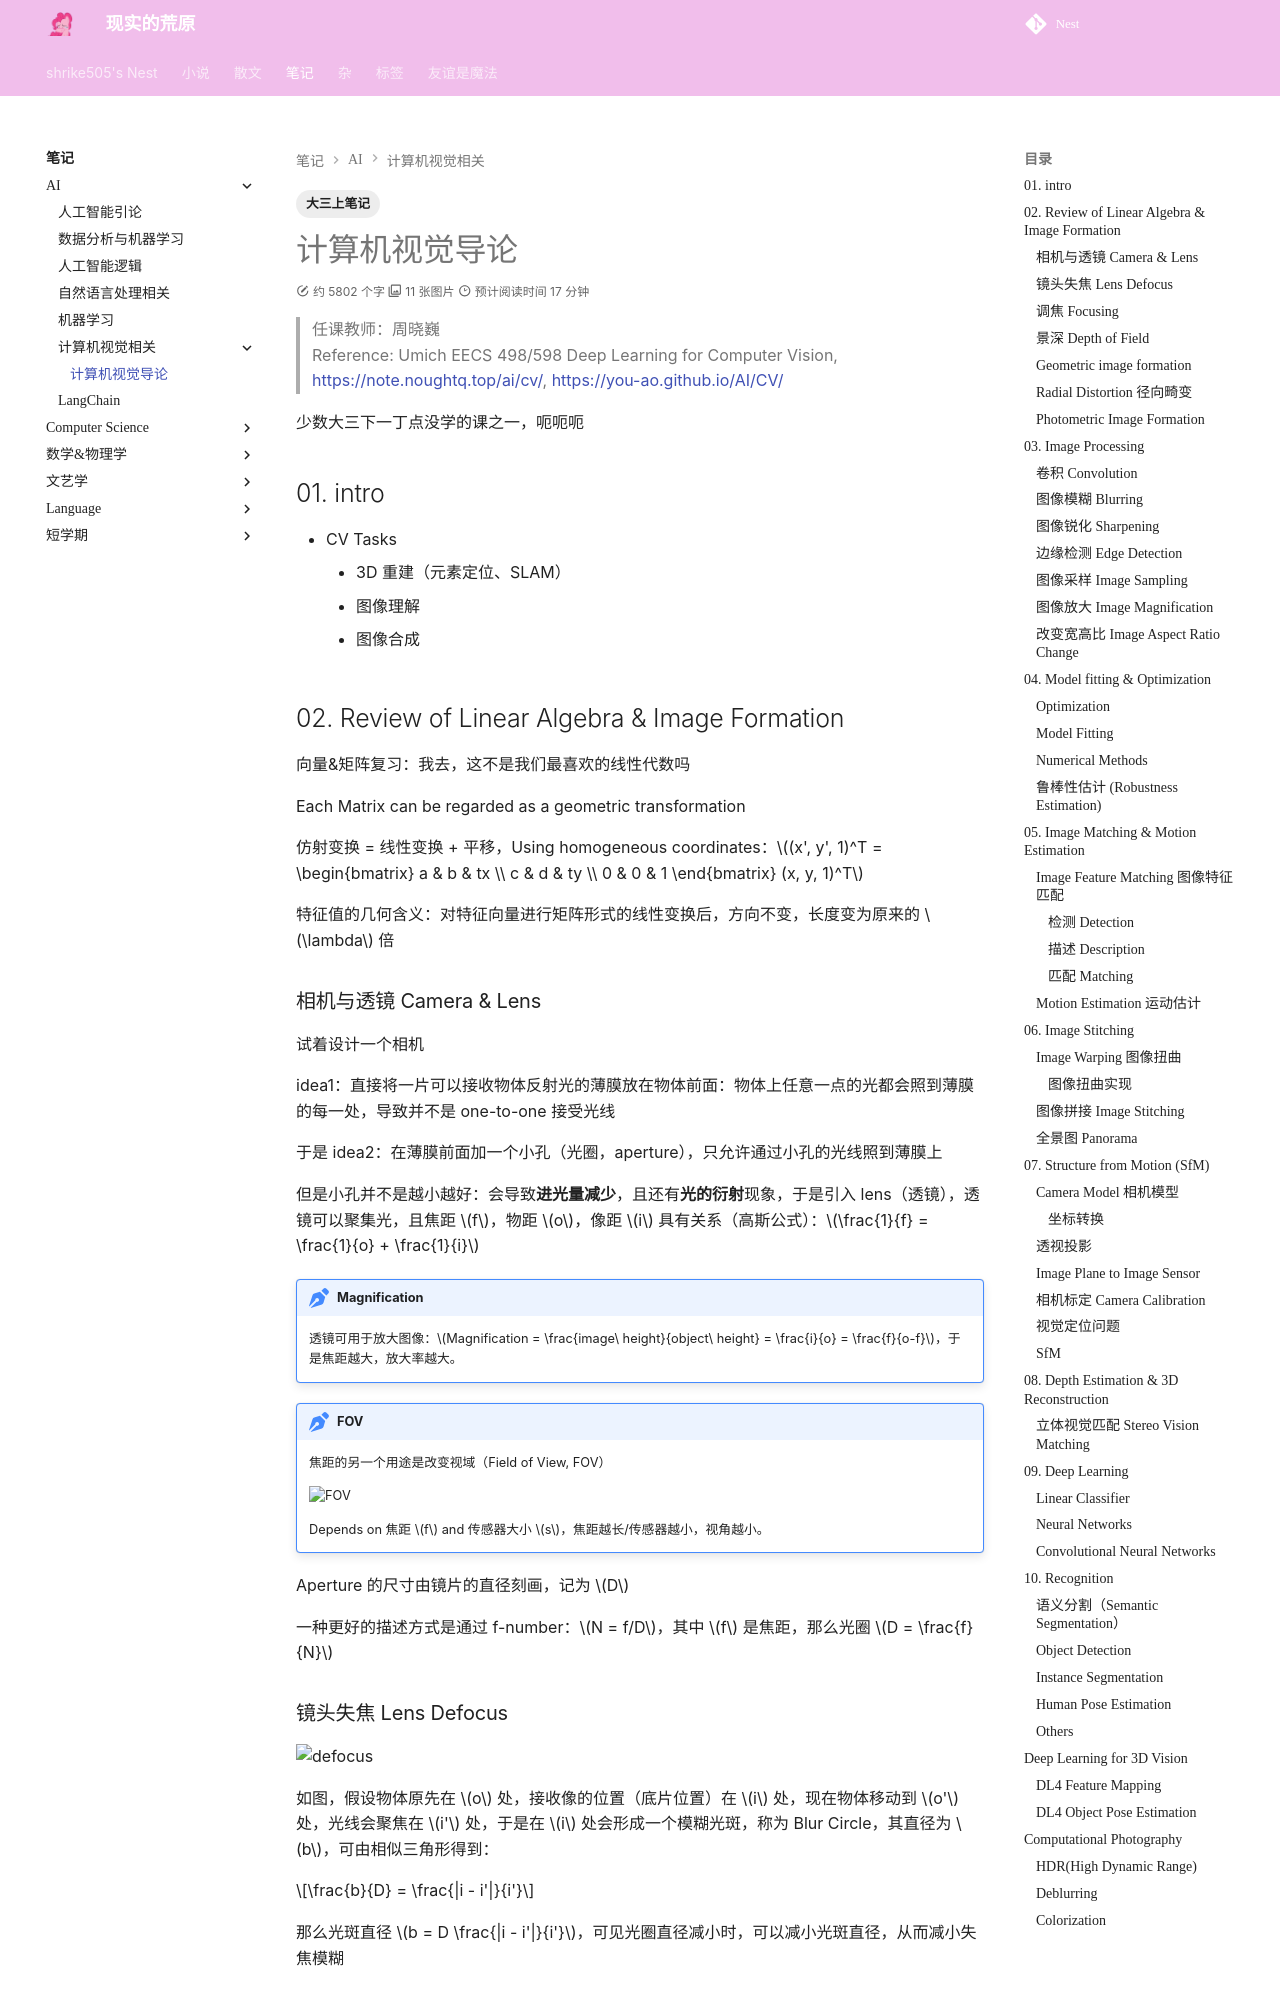

repository: shrike-505/Nest · page: notes/AI/CV/CVD/index.html · generator: mkdocs

---
    comments: true
    tags: 
        - 大三上笔记
---

# 计算机视觉导论

> 任课教师：周晓巍  
> Reference: Umich EECS 498/598 Deep Learning for Computer Vision, https://note.noughtq.top/ai/cv/, https://you-ao.github.io/AI/CV/

少数大三下一丁点没学的课之一，呃呃呃

## 01. intro

- CV Tasks
    - 3D 重建（元素定位、SLAM）
    - 图像理解
    - 图像合成

## 02. Review of Linear Algebra & Image Formation

向量&矩阵复习：我去，这不是我们最喜欢的线性代数吗

Each Matrix can be regarded as a geometric transformation

仿射变换 = 线性变换 + 平移，Using homogeneous coordinates：$(x', y', 1)^T = \begin{bmatrix} a & b & tx \\ c & d & ty \\ 0 & 0 & 1 \end{bmatrix} (x, y, 1)^T$

特征值的几何含义：对特征向量进行矩阵形式的线性变换后，方向不变，长度变为原来的 $\lambda$ 倍

### 相机与透镜 Camera & Lens

试着设计一个相机

idea1：直接将一片可以接收物体反射光的薄膜放在物体前面：物体上任意一点的光都会照到薄膜的每一处，导致并不是 one-to-one 接受光线

于是 idea2：在薄膜前面加一个小孔（光圈，aperture），只允许通过小孔的光线照到薄膜上

但是小孔并不是越小越好：会导致**进光量减少**，且还有**光的衍射**现象，于是引入 lens（透镜），透镜可以聚集光，且焦距 $f$，物距 $o$，像距 $i$ 具有关系（高斯公式）：$\frac{1}{f} = \frac{1}{o} + \frac{1}{i}$

!!! note "Magnification"
    透镜可用于放大图像：$Magnification = \frac{image\ height}{object\ height} = \frac{i}{o} = \frac{f}{o-f}$，于是焦距越大，放大率越大。

!!! note "FOV"
    焦距的另一个用途是改变视域（Field of View, FOV）

    ![FOV](../assets/CVD1.png)

    Depends on 焦距 $f$ and 传感器大小 $s$，焦距越长/传感器越小，视角越小。

Aperture 的尺寸由镜片的直径刻画，记为 $D$

一种更好的描述方式是通过 f-number：$N = f/D$，其中 $f$ 是焦距，那么光圈 $D = \frac{f}{N}$

### 镜头失焦 Lens Defocus

![defocus](../assets/CVD6.png)

如图，假设物体原先在 $o$ 处，接收像的位置（底片位置）在 $i$ 处，现在物体移动到 $o'$ 处，光线会聚焦在 $i'$ 处，于是在 $i$ 处会形成一个模糊光斑，称为 Blur Circle，其直径为 $b$，可由相似三角形得到：

$$\frac{b}{D} = \frac{|i - i'|}{i'}$$

那么光斑直径 $b = D \frac{|i - i'|}{i'}$，可见光圈直径减小时，可以减小光斑直径，从而减小失焦模糊

### 调焦 Focusing

在像距 $i$ 和焦距 $f$ 固定的情况下，只有在同一平面内得到的图像是最清晰的，因此需要调节使得物体成像清晰

- 通过移动镜头位置来调节
- 通过改变底片位置来调节
